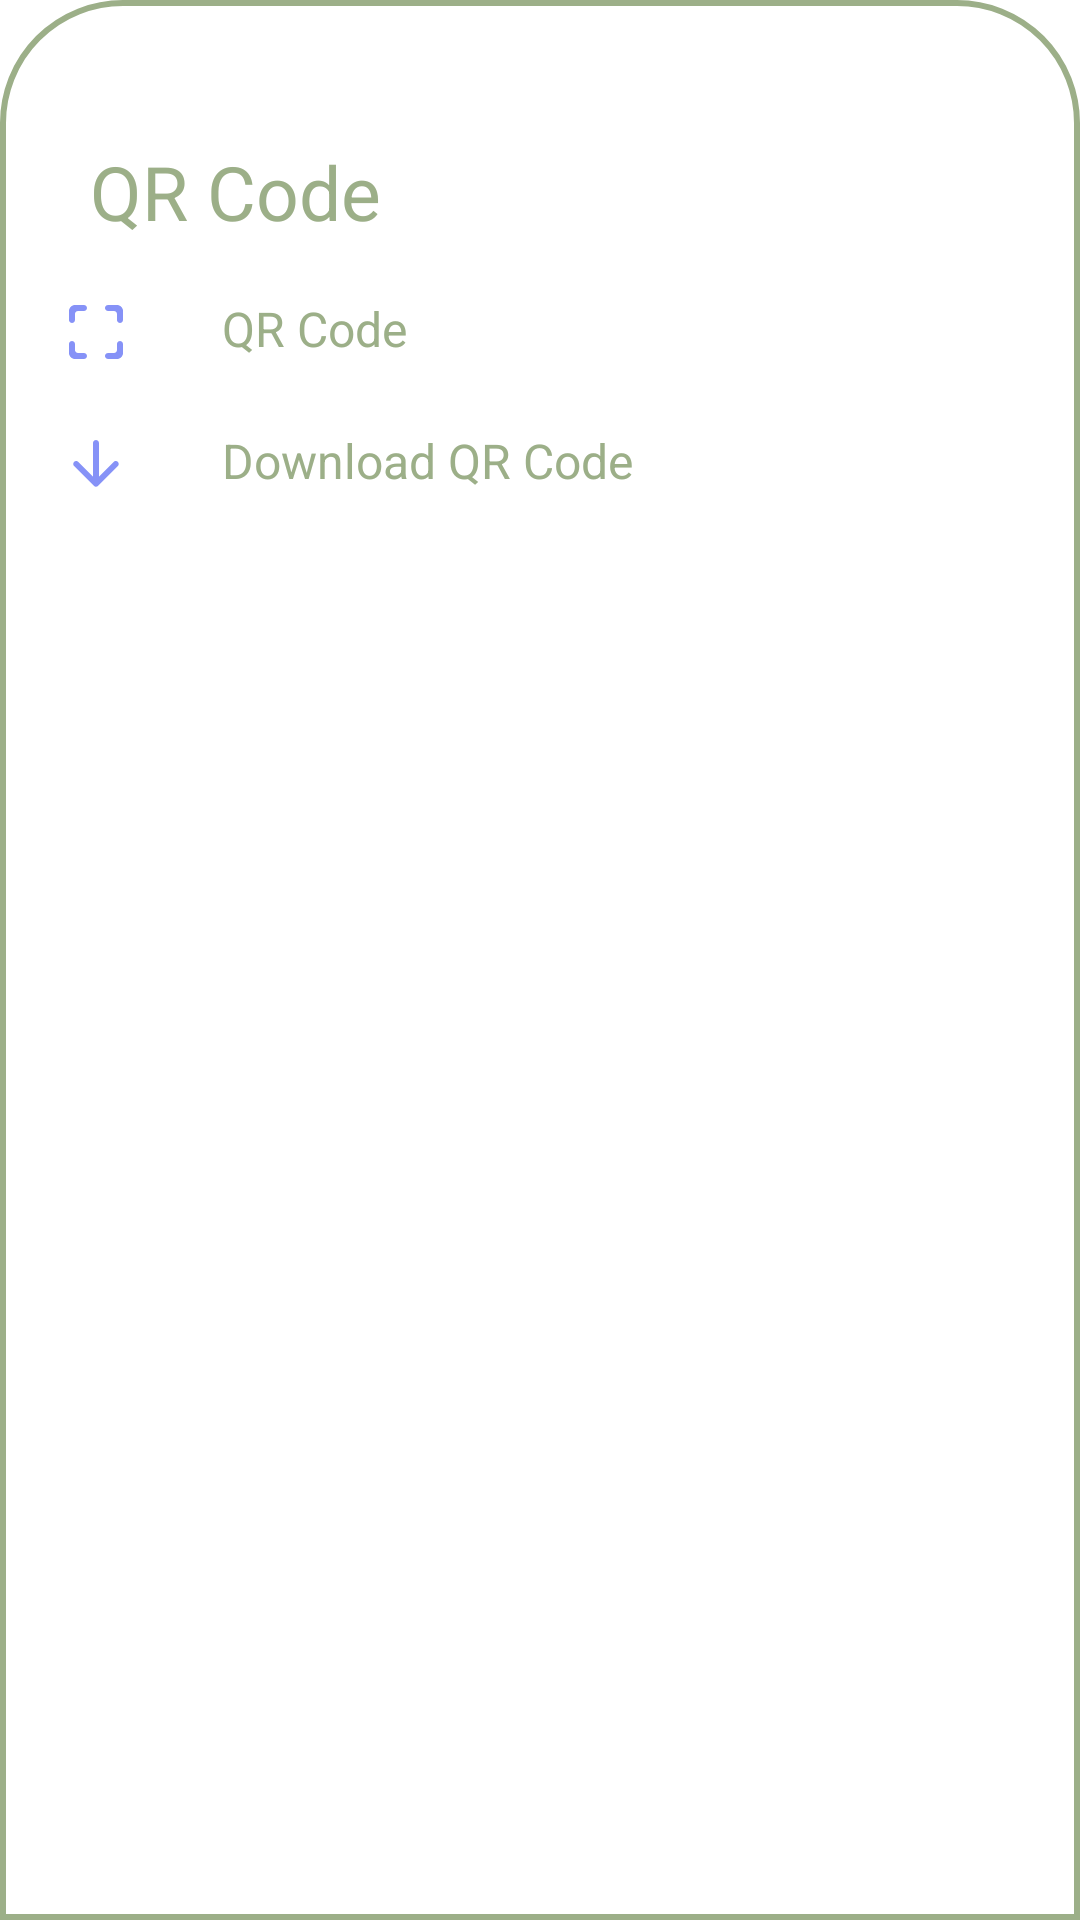

Write the Android layout XML for this screen, with the resource values it uses.
<!-- AndroidManifest.xml: application theme Theme.MyApplication -->
<!-- res/layout/bottom_sheet_layout.xml -->
<?xml version="1.0" encoding="utf-8"?>
<LinearLayout xmlns:android="http://schemas.android.com/apk/res/android"
    android:orientation="vertical"
    android:layout_width="match_parent"
    android:layout_height="match_parent"
    android:background="@drawable/dialogue_bkg">

    <ImageView
        android:layout_width="70dp"
        android:layout_height="wrap_content"
        android:src="@drawable/round_maximize_24"
        android:layout_gravity="center|top"
        android:scaleType="centerCrop"/>

    <LinearLayout
        android:layout_width="match_parent"
        android:layout_height="wrap_content"
        android:orientation="horizontal">

        <TextView
            android:id="@+id/createText"
            android:layout_width="wrap_content"
            android:layout_height="wrap_content"
            android:textAlignment="viewStart"
            android:text="QR Code"
            android:padding="8dp"
            android:textColor="@color/sagegreen"
            android:layout_marginStart="12dp"
            android:layout_marginTop="5dp"
            android:textSize="25dp" />

        <ImageView
            android:layout_width="wrap_content"
            android:layout_height="wrap_content"
            android:src="@drawable/round_close_24"
            android:layout_marginLeft="250dp"
            android:layout_marginTop="8dp"
            android:id="@+id/cancelButton"/>

    </LinearLayout>




    <LinearLayout
        android:id="@+id/QRcode"
        android:orientation="horizontal"
        android:layout_width="match_parent"
        android:layout_height="wrap_content"
        android:padding="10dp">


        <ImageView
            android:layout_width="wrap_content"
            android:layout_height="wrap_content"
            android:src="@drawable/round_crop_free_24"/>

        <TextView
            android:layout_width="wrap_content"
            android:layout_height="wrap_content"
            android:text="QR Code"
            android:textColor="@color/sagegreen"
            android:layout_marginLeft="30dp"
            android:textSize="16sp"/>

    </LinearLayout>

    <LinearLayout
        android:id="@+id/Downloadqr"
        android:orientation="horizontal"
        android:layout_width="match_parent"
        android:layout_height="wrap_content"
        android:paddingLeft="10dp"
        android:paddingRight="10dp"
        android:paddingTop="10dp"
        android:paddingBottom="30dp">


        <ImageView
            android:layout_width="wrap_content"
            android:layout_height="wrap_content"
            android:src="@drawable/round_arrow_downward_24" />

        <TextView
            android:layout_width="wrap_content"
            android:layout_height="wrap_content"
            android:text="Download QR Code"
            android:textColor="@color/sagegreen"
            android:layout_marginLeft="30dp"
            android:textSize="16sp"/>

    </LinearLayout>

</LinearLayout>
<!-- resources referenced by this layout -->
<resources>
  <color name="sagegreen">#9CAF88</color>
  <!-- drawable dialogue_bkg (drawable) -->
  <?xml version="1.0" encoding="utf-8"?>
  <shape xmlns:android="http://schemas.android.com/apk/res/android">
      <solid
          android:color="@color/white"/>
  
      <corners
          android:topLeftRadius="40dp"
          android:topRightRadius="40dp" />
      <padding
          android:left="10dp"
          android:right="10dp"
          android:top="10dp"
          android:bottom="10dp"/>
  
      <stroke
          android:width="2dp"
          android:color="@color/sagegreen"/>
  </shape>
  <!-- drawable round_arrow_downward_24 (drawable) -->
  <vector xmlns:android="http://schemas.android.com/apk/res/android" android:height="24dp" android:tint="#8692F7" android:viewportHeight="24" android:viewportWidth="24" android:width="24dp">
        
      <path android:fillColor="@android:color/white" android:pathData="M11,5v11.17l-4.88,-4.88c-0.39,-0.39 -1.03,-0.39 -1.42,0 -0.39,0.39 -0.39,1.02 0,1.41l6.59,6.59c0.39,0.39 1.02,0.39 1.41,0l6.59,-6.59c0.39,-0.39 0.39,-1.02 0,-1.41 -0.39,-0.39 -1.02,-0.39 -1.41,0L13,16.17V5c0,-0.55 -0.45,-1 -1,-1s-1,0.45 -1,1z"/>
      
  </vector>
  <!-- drawable round_crop_free_24 (drawable) -->
  <vector xmlns:android="http://schemas.android.com/apk/res/android"
      android:height="24dp"
      android:tint="#8692F7"
      android:viewportHeight="24"
      android:viewportWidth="24"
      android:width="24dp">
        
      <path android:fillColor="@android:color/white" android:pathData="M3,5v3c0,0.55 0.45,1 1,1s1,-0.45 1,-1L5,6c0,-0.55 0.45,-1 1,-1h2c0.55,0 1,-0.45 1,-1s-0.45,-1 -1,-1L5,3c-1.1,0 -2,0.9 -2,2zM4,15c-0.55,0 -1,0.45 -1,1v3c0,1.1 0.9,2 2,2h3c0.55,0 1,-0.45 1,-1s-0.45,-1 -1,-1L6,19c-0.55,0 -1,-0.45 -1,-1v-2c0,-0.55 -0.45,-1 -1,-1zM19,18c0,0.55 -0.45,1 -1,1h-2c-0.55,0 -1,0.45 -1,1s0.45,1 1,1h3c1.1,0 2,-0.9 2,-2v-3c0,-0.55 -0.45,-1 -1,-1s-1,0.45 -1,1v2zM19,3h-3c-0.55,0 -1,0.45 -1,1s0.45,1 1,1h2c0.55,0 1,0.45 1,1v2c0,0.55 0.45,1 1,1s1,-0.45 1,-1L21,5c0,-1.1 -0.9,-2 -2,-2z"/>
      
  </vector>
  <!-- drawable round_maximize_24 (drawable) -->
  <vector xmlns:android="http://schemas.android.com/apk/res/android" android:height="24dp" android:tint="#8692F7" android:viewportHeight="24" android:viewportWidth="24" android:width="24dp">
        
      <path android:fillColor="@android:color/white" android:pathData="M4,3h16c0.55,0 1,0.45 1,1s-0.45,1 -1,1H4c-0.55,0 -1,-0.45 -1,-1s0.45,-1 1,-1z"/>
      
  </vector>
  <style name="Theme.MyApplication" parent="Base.Theme.MyApplication" />
  <color name="white">#FFFFFFFF</color>
  <style name="Base.Theme.MyApplication" parent="Theme.MaterialComponents.DayNight.NoActionBar">
          
          
          <item name="colorPrimary">@color/emeraldgreen</item>
          <item name="colorPrimaryVariant">@color/sagegreen</item>
          <item name="colorOnPrimary">@color/white</item>
  
          <item name="colorSecondary">@color/emeraldgreen</item>
          <item name="colorSecondaryVariant">@color/teal_700</item>
          <item name="colorOnSecondary">@color/black</item>
  
          <item name="android:statusBarColor">?attr/colorPrimaryVariant</item>
      </style>
  <color name="emeraldgreen">#355E3B</color>
  <color name="teal_700">#FF018786</color>
  <color name="black">#FF000000</color>
</resources>
